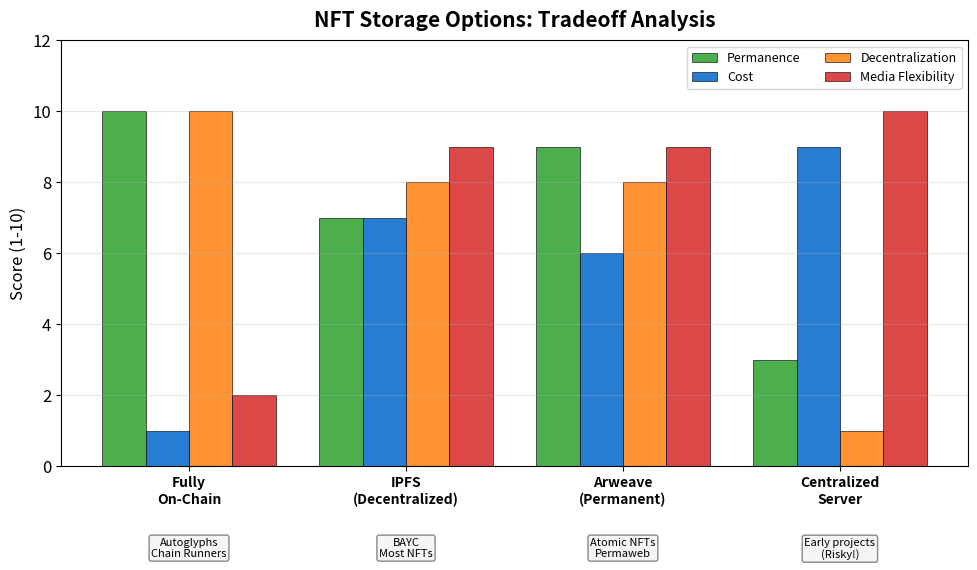

Here is the Python script that generated this plot: (Note: this script raises an exception after producing the figure.)
"""
NFT Storage Tradeoffs
Comparing on-chain, IPFS, and centralized storage
"""

import matplotlib.pyplot as plt
import numpy as np
from pathlib import Path

CHART_METADATA = {
    'title': 'NFT Storage Tradeoffs',
    'url': 'https://github.com/Digital-AI-Finance/Blockchain_Crypto/tree/main/Module_C_NFTs_Digital_Assets/L21_NFT_Technology/charts/06_storage_tradeoffs'
}

plt.rcParams.update({
    'font.size': 14,
    'axes.labelsize': 14,
    'axes.titlesize': 16,
    'xtick.labelsize': 12,
    'ytick.labelsize': 12,
    'legend.fontsize': 12,
    'figure.figsize': (10, 6),
    'figure.dpi': 150
})

MLPURPLE = '#3333B2'
MLBLUE = '#0066CC'
MLORANGE = '#FF7F0E'
MLGREEN = '#2CA02C'
MLRED = '#D62728'

fig, ax = plt.subplots(figsize=(10, 6))

# Storage options
options = ['Fully\nOn-Chain', 'IPFS\n(Decentralized)', 'Arweave\n(Permanent)', 'Centralized\nServer']

# Metrics (scale 1-10)
metrics = {
    'Permanence': [10, 7, 9, 3],
    'Cost': [1, 7, 6, 9],  # Higher = cheaper
    'Decentralization': [10, 8, 8, 1],
    'Media Flexibility': [2, 9, 9, 10],
}

x = np.arange(len(options))
width = 0.2
colors = [MLGREEN, MLBLUE, MLORANGE, MLRED]

for i, (metric, values) in enumerate(metrics.items()):
    bars = ax.bar(x + i * width - 0.3, values, width, label=metric,
                  color=colors[i], edgecolor='black', linewidth=0.5, alpha=0.85)

ax.set_ylabel('Score (1-10)', fontsize=12)
ax.set_xticks(x)
ax.set_xticklabels(options, fontsize=10, fontweight='bold')
ax.set_ylim(0, 12)

ax.legend(loc='upper right', fontsize=9, ncol=2)
ax.grid(True, alpha=0.3, axis='y')

# Examples
examples = ['Autoglyphs\nChain Runners', 'BAYC\nMost NFTs', 'Atomic NFTs\nPermaweb', 'Early projects\n(Risky!)']
for i, ex in enumerate(examples):
    ax.text(i, -2.0, f'{ex}', ha='center', fontsize=8, va='top',
            bbox=dict(boxstyle='round,pad=0.2', facecolor='#F5F5F5', edgecolor='#888'))

ax.set_title('NFT Storage Options: Tradeoff Analysis', fontweight='bold', fontsize=15, pad=10)
plt.tight_layout()

output_path = Path(__file__).parent / 'chart.pdf'
plt.savefig(output_path, bbox_inches='tight', dpi=300)
print(f"Chart saved to: {output_path.absolute()}")
plt.close()
